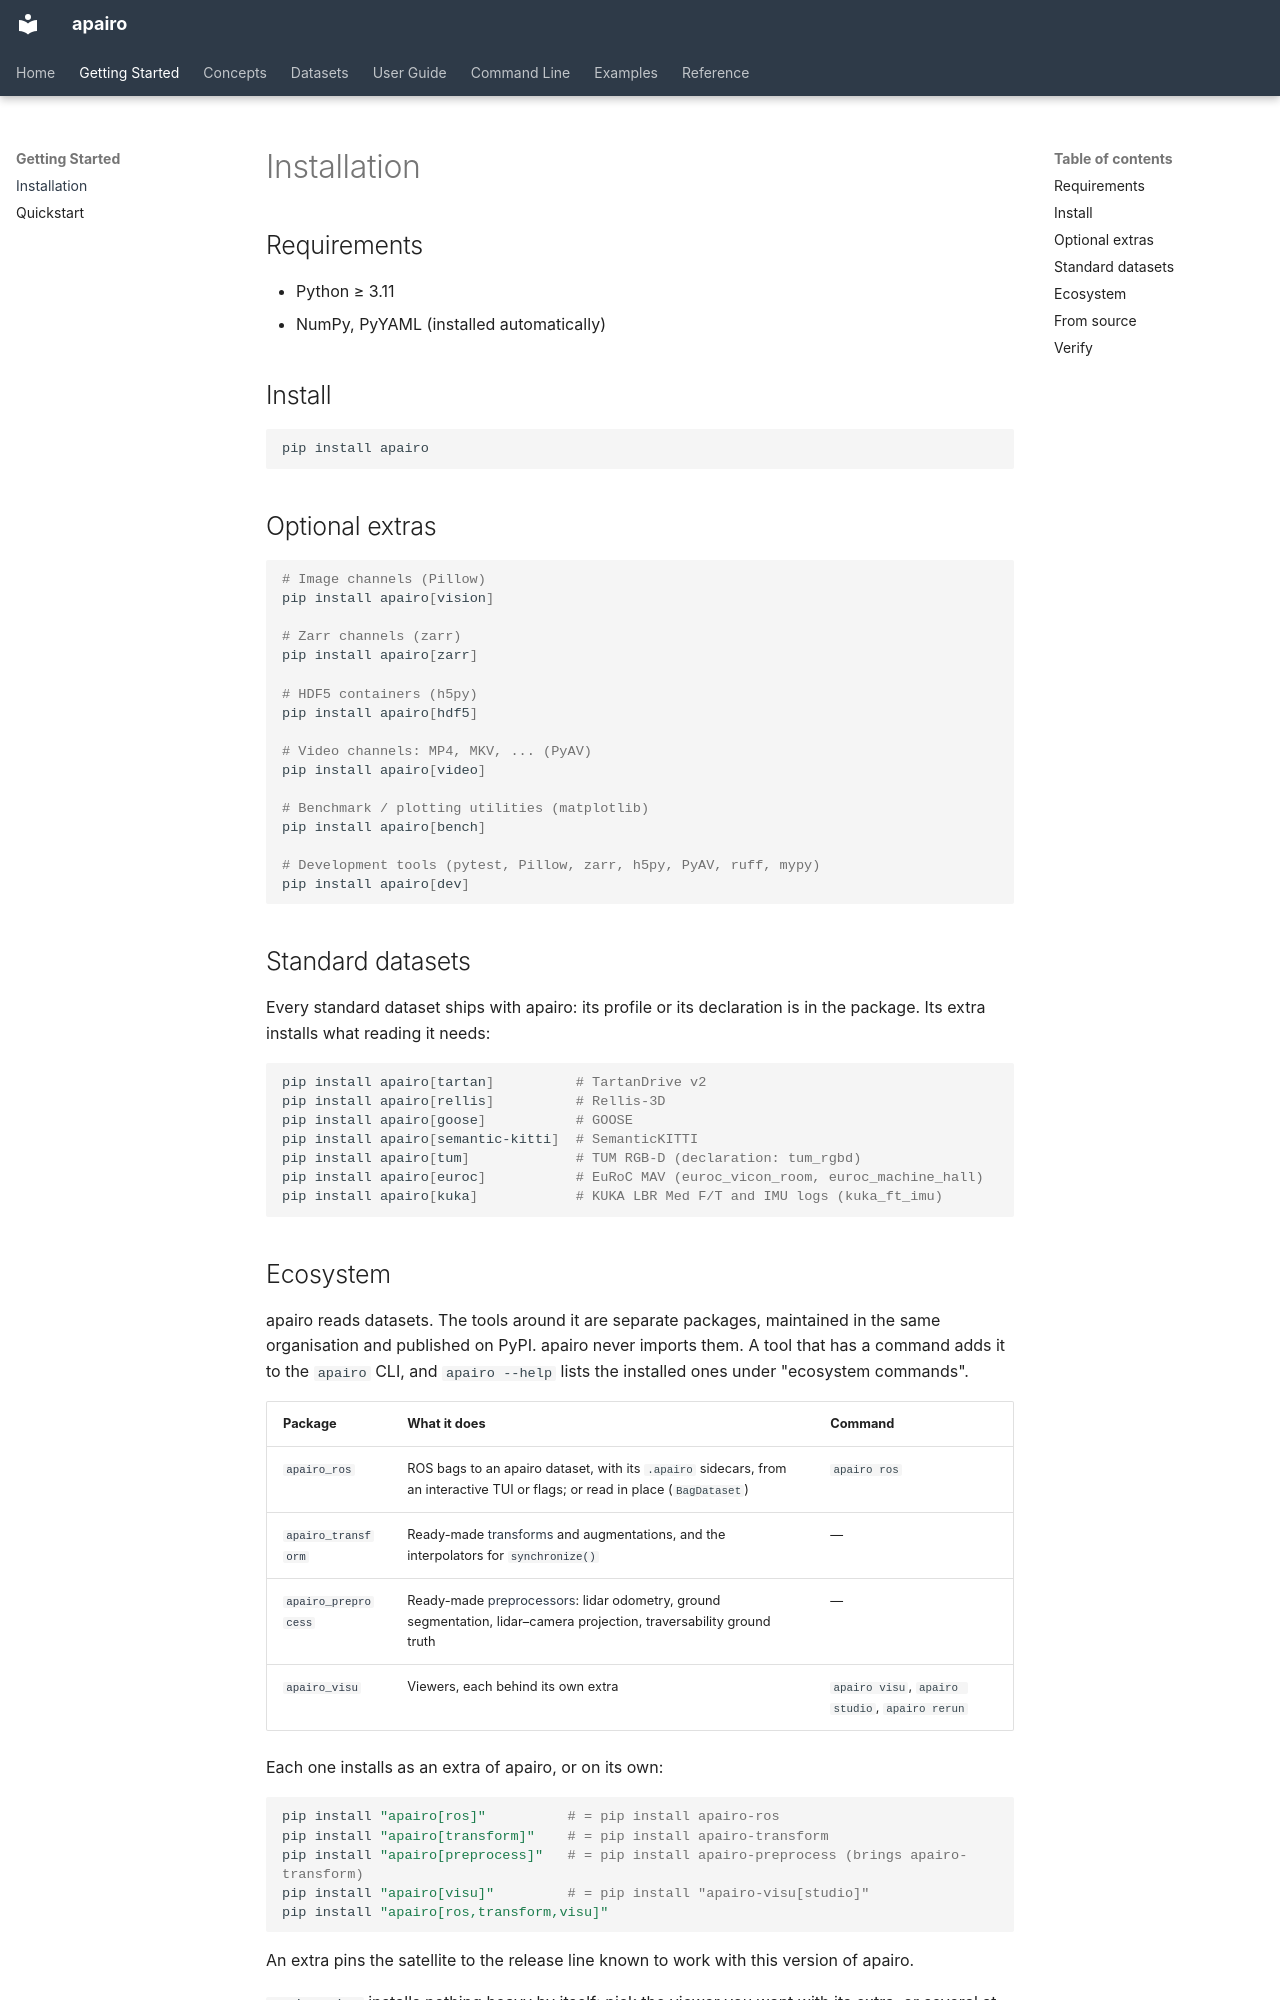

repository: apairo-robotics/apairo · page: installation/index.html · generator: mkdocs

# Installation

## Requirements

- Python ≥ 3.11
- NumPy, PyYAML (installed automatically)

## Install

```bash
pip install apairo
```

## Optional extras

```bash
# Image channels (Pillow)
pip install apairo[vision]

# Zarr channels (zarr)
pip install apairo[zarr]

# HDF5 containers (h5py)
pip install apairo[hdf5]

# Video channels: MP4, MKV, ... (PyAV)
pip install apairo[video]

# Benchmark / plotting utilities (matplotlib)
pip install apairo[bench]

# Development tools (pytest, Pillow, zarr, h5py, PyAV, ruff, mypy)
pip install apairo[dev]
```

## Standard datasets

Every standard dataset ships with apairo: its profile or its declaration is in
the package. Its extra installs what reading it needs:

```bash
pip install apairo[tartan]          # TartanDrive v2
pip install apairo[rellis]          # Rellis-3D
pip install apairo[goose]           # GOOSE
pip install apairo[semantic-kitti]  # SemanticKITTI
pip install apairo[tum]             # TUM RGB-D (declaration: tum_rgbd)
pip install apairo[euroc]           # EuRoC MAV (euroc_vicon_room, euroc_machine_hall)
pip install apairo[kuka]            # KUKA LBR Med F/T and IMU logs (kuka_ft_imu)
```
